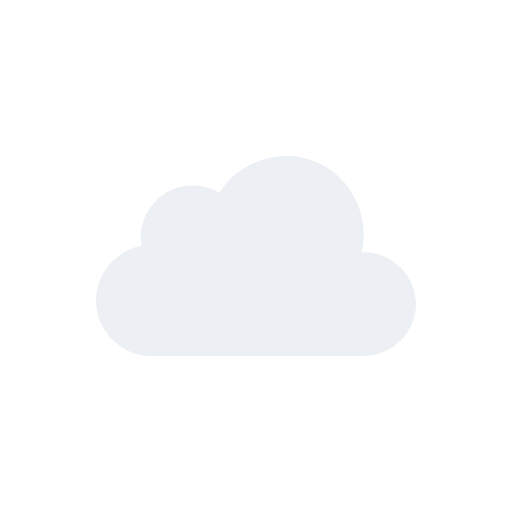
t = 0.00 s
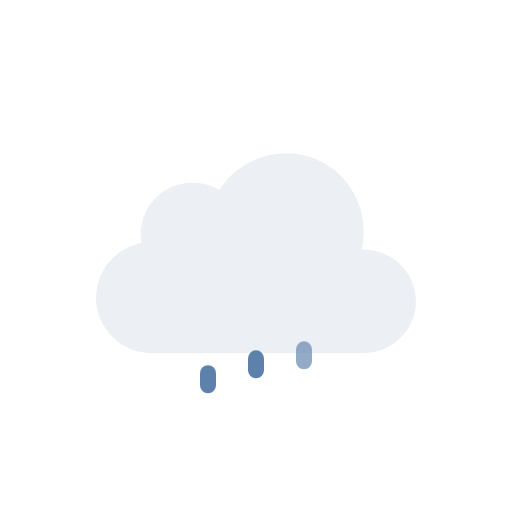
t = 1.00 s
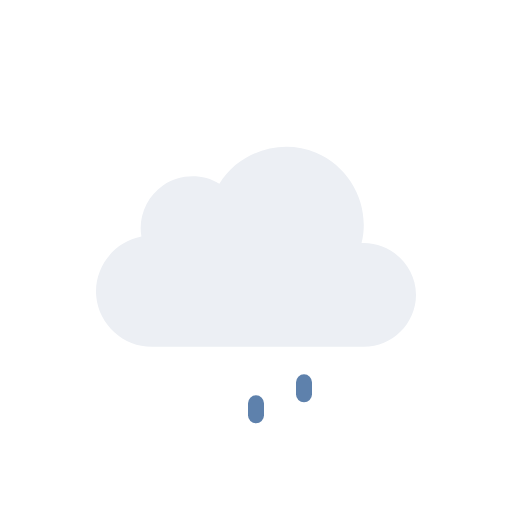
t = 2.00 s
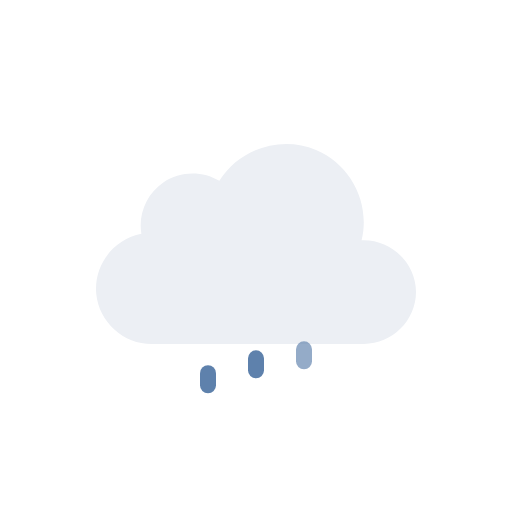
t = 3.00 s
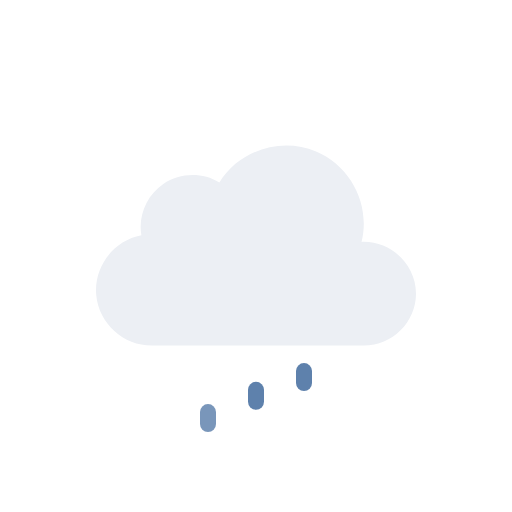
t = 3.75 s
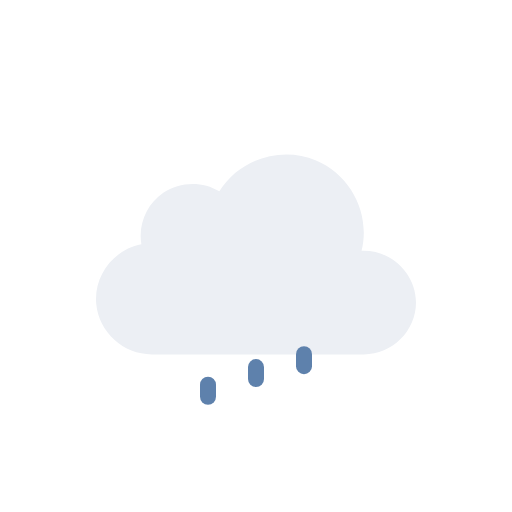
t = 5.25 s

The animated SVG that drew these frames (rendered in a browser with its animation timeline set to each time). Animation: 7 SMIL elements (animate=3,animateTransform=4); one cycle of 6.00 s, repeats indefinitely.

<svg viewBox="0 0 128 128" fill="none" xmlns="http://www.w3.org/2000/svg">
<g id="drizzle" clip-path="url(#clip0_2045_39620)">
<g id="Sky">
<g id="Clouds">
<g id="Cloud">
<path id="Cloud_2" d="M90.3886 63.0856C92.6838 53.8819 87.7408 44.1357 79.0085 40.4822C70.2653 36.8242 59.8277 40.1375 54.8372 48.2115C50.5363 45.625 44.9752 45.7781 40.8239 48.5991C36.6832 51.4128 34.4996 56.5143 35.3499 61.4539C28.3926 62.7685 23.3934 69.3393 24.0614 76.4076C24.7297 83.4776 30.8718 89.0018 37.9534 89C55.6066 89 73.306 89 90.9767 89C98.0446 89 104 83.1189 104 76.0281C104 68.7015 97.6775 62.7674 90.3886 63.0856Z" fill="#ECEFF4"/>
</g>
<animateTransform attributeName="transform" type="translate" values="0 0;0 -3;0 0" dur="6s" begin="0s" repeatCount="indefinite" calcMode="spline" keySplines=".42 0 .58 1; .42 0 .58 1"/></g>
</g>
<g id="Precipitation">
<g id="Raindrops">
<path id="Raindrop 1" d="M52 87V90" stroke="#5E81AC" stroke-width="4" stroke-linecap="round"><animateTransform attributeName="transform" type="translate" values="0 0;0 20" dur="2s" begin="0s" repeatCount="indefinite" calcMode="spline" keySplines=".42 0 1 1"/><animate attributeName="opacity" values="0;1;1;0" dur="2s" begin="0s" repeatCount="indefinite" keyTimes="0;0.15;0.85;1"/></path>
<path id="Raindrop 2" d="M64 87V90" stroke="#5E81AC" stroke-width="4" stroke-linecap="round" opacity="0"><animateTransform attributeName="transform" type="translate" values="0 0;0 20" dur="2s" begin="0.4s" repeatCount="indefinite" calcMode="spline" keySplines=".42 0 1 1"/><animate attributeName="opacity" values="0;1;1;0" dur="2s" begin="0.4s" repeatCount="indefinite" keyTimes="0;0.15;0.85;1"/></path>
<path id="Raindrop 3" d="M76 87V90" stroke="#5E81AC" stroke-width="4" stroke-linecap="round" opacity="0"><animateTransform attributeName="transform" type="translate" values="0 0;0 20" dur="2s" begin="0.8s" repeatCount="indefinite" calcMode="spline" keySplines=".42 0 1 1"/><animate attributeName="opacity" values="0;1;1;0" dur="2s" begin="0.8s" repeatCount="indefinite" keyTimes="0;0.15;0.85;1"/></path>
</g>
</g>
</g>
<defs>
<clipPath id="clip0_2045_39620">
<rect width="128" height="128" fill="white"/>
</clipPath>
</defs>
</svg>
